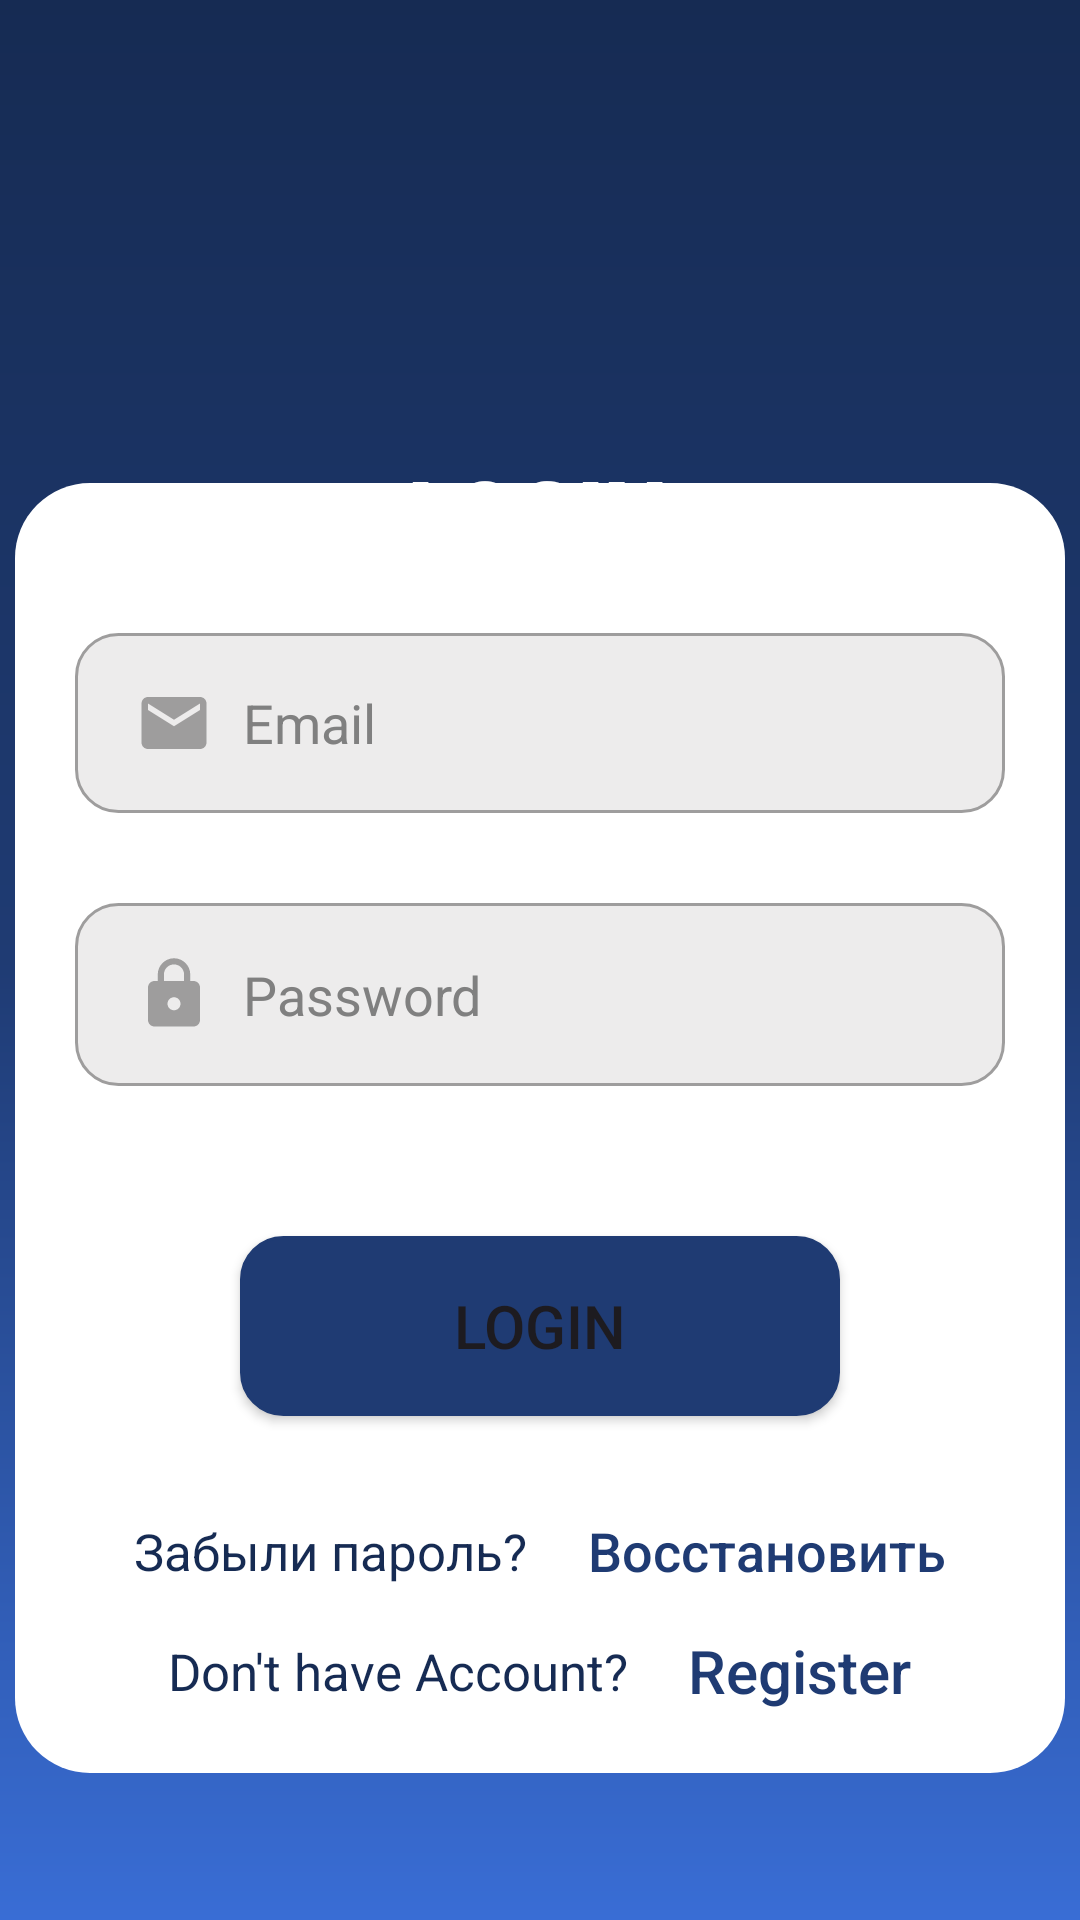

Here is an Android app screen rendered from its layout file. Give the layout XML and the strings, colors and styles it references.
<!-- AndroidManifest.xml: application theme Base.Theme.Kutubxona -->
<!-- res/layout/activity_login.xml -->
<?xml version="1.0" encoding="utf-8"?>
<androidx.constraintlayout.widget.ConstraintLayout xmlns:android="http://schemas.android.com/apk/res/android"
    xmlns:app="http://schemas.android.com/apk/res-auto"
    xmlns:tools="http://schemas.android.com/tools"
    android:layout_width="match_parent"
    android:layout_height="match_parent"
    android:background="@drawable/fon_color"
    tools:context=".Activitylogin">

    <ImageView
        android:layout_width="125dp"
        android:layout_height="125dp"
        android:background="@drawable/logotip"
        android:contentDescription="@string/app_name"
        app:layout_constraintBottom_toBottomOf="parent"
        app:layout_constraintLeft_toLeftOf="parent"
        app:layout_constraintRight_toRightOf="parent"
        app:layout_constraintTop_toTopOf="parent"
        app:layout_constraintVertical_bias="0.052" />

    <LinearLayout
        android:layout_width="350dp"
        android:layout_height="430dp"
        android:background="@drawable/login_yozuv_fon"
        android:orientation="vertical"
        app:layout_constraintBottom_toBottomOf="parent"
        app:layout_constraintHorizontal_bias="0.491"
        app:layout_constraintLeft_toLeftOf="parent"
        app:layout_constraintRight_toRightOf="parent"
        app:layout_constraintTop_toTopOf="parent"
        app:layout_constraintVertical_bias="0.767">

        <EditText
            android:id="@+id/LoginUsername"
            style="@style/editTextStyle"
            android:layout_marginTop="30dp"
            android:textColor="@color/black"
            android:background="@drawable/edit_text"
            android:drawableStart="@drawable/email"
            android:drawableLeft="@drawable/email"
            android:autofillHints="emailAddress"
            android:inputType="textEmailAddress"
            android:hint="Email" />


        <EditText
            android:id="@+id/LoginPassword"
            style="@style/editTextStyle"
            android:layout_height="61dp"
            android:textColor="@color/black"
            android:layout_marginTop="30dp"
            android:background="@drawable/edit_text"
            android:drawableStart="@drawable/password"
            android:drawableLeft="@drawable/password"
            android:autofillHints="password"
            android:hint="Password"
            android:inputType="textPassword" />

        <Button
            android:id="@+id/login"
            android:layout_width="200dp"
            android:layout_height="60dp"
            android:backgroundTint="@color/fon2"
            android:layout_gravity="center"
            android:theme="@style/Base.Theme.Kutubxona"
            android:layout_marginTop="50dp"
            android:background="@drawable/edit_text"
            android:text="LOGIN"
            android:textSize="20sp" />

        <LinearLayout
            android:layout_width="match_parent"
            android:layout_height="30dp"
            android:layout_marginTop="30dp"
            android:gravity="center">

            <TextView
                android:layout_width="wrap_content"
                android:layout_height="wrap_content"
                android:text="Забыли пароль?"
                android:textColor="@color/fon3"
                android:textSize="17sp" />

            <TextView
                android:id="@+id/smsgaotish"
                android:layout_width="wrap_content"
                android:layout_height="30dp"
                android:layout_marginStart="20dp"
                android:layout_marginLeft="20dp"
                android:fontFamily="sans-serif-medium"
                android:gravity="center"
                android:text="Восстановить"
                android:textColor="@color/fon2"
                android:textSize="18sp" />
        </LinearLayout>

        <LinearLayout
            android:layout_width="match_parent"
            android:layout_height="30dp"
            android:layout_marginTop="10dp"
            android:gravity="center">

            <TextView
                android:layout_width="wrap_content"
                android:layout_height="wrap_content"
                android:text="Don't have Account?"
                android:textColor="@color/fon3"
                android:textSize="17sp" />

            <TextView
                android:id="@+id/LoginToRegister"
                android:layout_width="wrap_content"
                android:layout_height="30dp"
                android:layout_marginStart="20dp"
                android:layout_marginLeft="20dp"
                android:fontFamily="sans-serif-medium"
                android:gravity="center"
                android:onClick="onClickRegister"
                android:text="Register"
                android:textColor="@color/fon2"
                android:textSize="20sp" />
        </LinearLayout>

    </LinearLayout>

    <TextView
        android:layout_width="wrap_content"
        android:layout_height="wrap_content"
        android:text="LOGIN"
        android:textColor="@color/white"
        android:textSize="30sp"
        app:fontFamily="sans-serif-black"
        app:layout_constraintBottom_toBottomOf="parent"
        app:layout_constraintHorizontal_bias="0.497"
        app:layout_constraintLeft_toLeftOf="parent"
        app:layout_constraintRight_toRightOf="parent"
        app:layout_constraintTop_toTopOf="parent"
        app:layout_constraintVertical_bias="0.25"
        app:textAllCaps="true" />
</androidx.constraintlayout.widget.ConstraintLayout>
<!-- resources referenced by this layout -->
<resources>
  <color name="black">#FF000000</color>
  <color name="fon2">#1F3B73</color>
  <color name="fon3">#162B53</color>
  <color name="white">#FFFFFFFF</color>
  <!-- drawable edit_text (drawable) -->
  <?xml version="1.0" encoding="utf-8"?>
  
  <shape xmlns:android="http://schemas.android.com/apk/res/android">
      <corners android:radius="14dp" />
      <solid android:color="#EDECEC"/>
      <stroke
          android:width="1dp"
          android:color="#FF9E9D9D">
      </stroke>
  </shape>
  <!-- drawable email (drawable) -->
  <vector android:height="26dp" android:tint="#9E9D9D"
      android:viewportHeight="24" android:viewportWidth="24"
      android:width="26dp" xmlns:android="http://schemas.android.com/apk/res/android">
      <path android:fillColor="@android:color/white" android:pathData="M20,4L4,4c-1.1,0 -1.99,0.9 -1.99,2L2,18c0,1.1 0.9,2 2,2h16c1.1,0 2,-0.9 2,-2L22,6c0,-1.1 -0.9,-2 -2,-2zM20,8l-8,5 -8,-5L4,6l8,5 8,-5v2z"/>
  </vector>
  <!-- drawable fon_color (drawable) -->
  <?xml version="1.0" encoding="utf-8"?>
  
  <shape xmlns:android="http://schemas.android.com/apk/res/android">
      <gradient
          android:angle="90"
          android:startColor="@color/fon1"
          android:centerColor="@color/fon2"
          android:endColor="@color/fon3"
          android:type="linear" />
  
  </shape>
  <!-- drawable login_yozuv_fon (drawable) -->
  <?xml version="1.0" encoding="utf-8"?>
  
  <shape xmlns:android="http://schemas.android.com/apk/res/android">
      <corners android:radius="25dp" />
      <solid android:color="#FFFFFF"/>
      <padding android:left="20dp"
          android:top="20dp"
          android:right="20dp"
          android:bottom="20dp"/>
  </shape>
  <!-- drawable password (drawable) -->
  <vector android:height="26dp" android:tint="#9E9D9D"
      android:viewportHeight="24" android:viewportWidth="24"
      android:width="26dp" xmlns:android="http://schemas.android.com/apk/res/android">
      <path android:fillColor="@android:color/white" android:pathData="M18,8h-1L17,6c0,-2.76 -2.24,-5 -5,-5S7,3.24 7,6v2L6,8c-1.1,0 -2,0.9 -2,2v10c0,1.1 0.9,2 2,2h12c1.1,0 2,-0.9 2,-2L20,10c0,-1.1 -0.9,-2 -2,-2zM12,17c-1.1,0 -2,-0.9 -2,-2s0.9,-2 2,-2 2,0.9 2,2 -0.9,2 -2,2zM15.1,8L8.9,8L8.9,6c0,-1.71 1.39,-3.1 3.1,-3.1 1.71,0 3.1,1.39 3.1,3.1v2z"/>
  </vector>
  <string name="app_name">kutubxona</string>
  <style name="Base.Theme.Kutubxona" parent="Theme.Material3.DayNight.NoActionBar">
  
      </style>
  <style name="editTextStyle">
          <item name="android:layout_width">match_parent</item>
          <item name="android:layout_height">60dp</item>
          <item name="android:textColorHint">@color/grey</item>
          <item name="android:drawablePadding">10dp</item>
          <item name="android:paddingLeft">20dp</item>
  
      </style>
  <color name="fon1">#396DD5</color>
  <color name="grey">#808080</color>
</resources>
